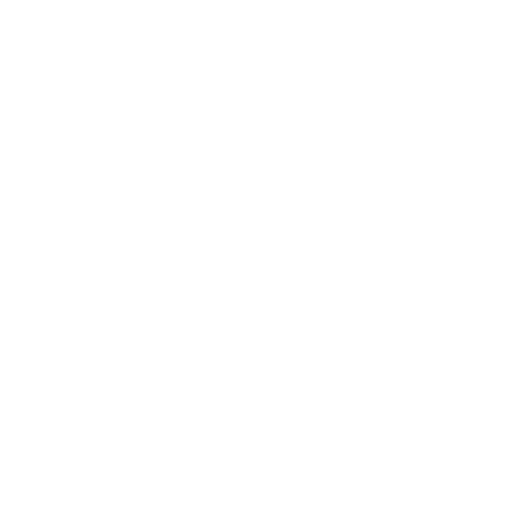
t = 0.00 s
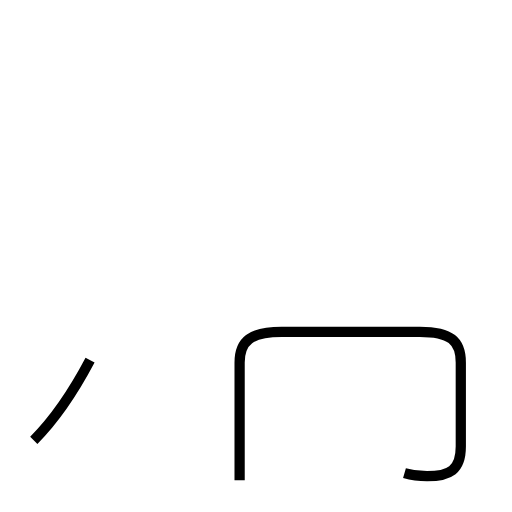
t = 1.86 s
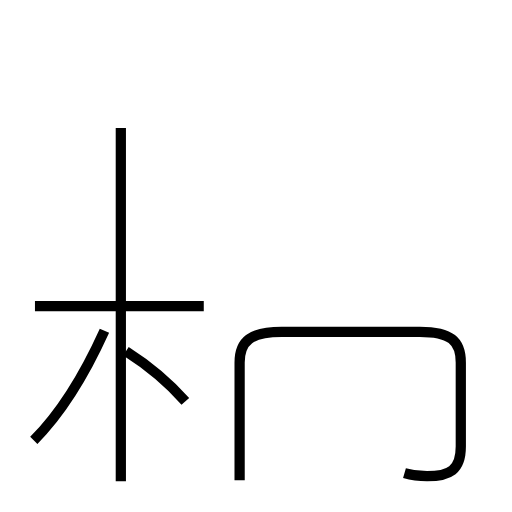
t = 3.71 s
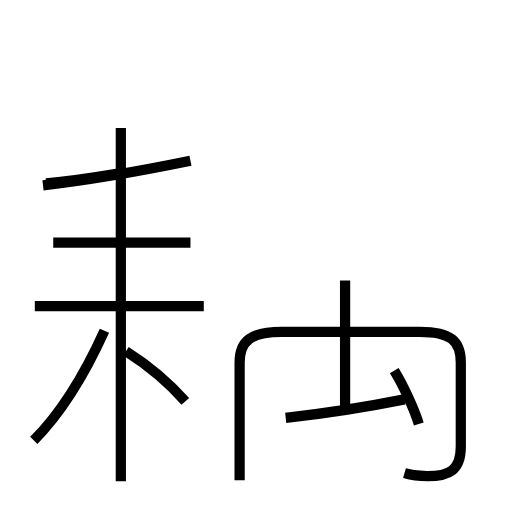
t = 5.67 s
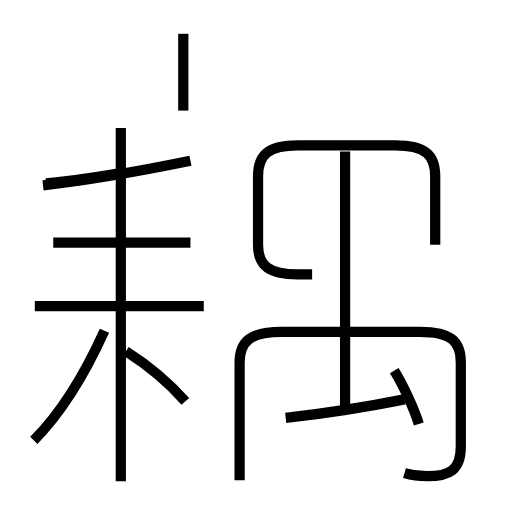
t = 7.52 s
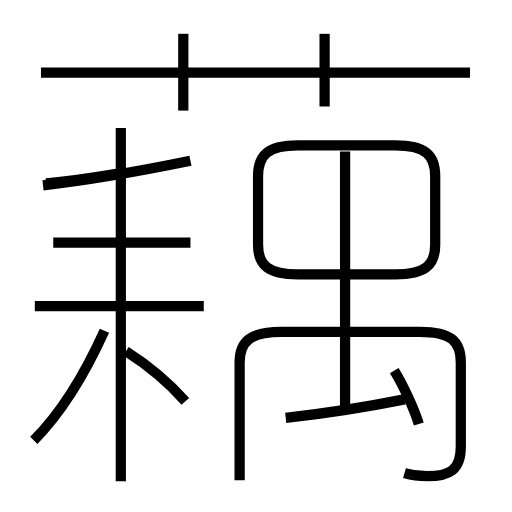
t = 9.40 s

The animated SVG that drew these frames (rendered in a browser with its animation timeline set to each time). Animation: 15 SMIL elements (animate=15); one cycle of 9.40 s.

<?xml version='1.0' encoding='utf-8'?>
<svg viewBox="0.0 -6.0 50.0 50.0" version="1.1" xmlns="http://www.w3.org/2000/svg"><rect x="-1000" y="-1000" width="2000" height="2000" stroke="white" fill="white" /><g style="fill:none;stroke:#000000;stroke-width:1"><path d="M 39.5 2.2 C 40.2 2.4 41.0 2.5 41.7 2.5 C 43.9 2.5 45.0 1.9 45.0 -0.4 L 45.0 -8.6 C 45.0 -10.7 44.0 -11.6 41.0 -11.6 L 27.5 -11.6 C 24.5 -11.6 23.4 -10.7 23.4 -8.6 L 23.4 2.9 " transform="translate(0.0 38.0)" stroke-dasharray="52.23526087550643" stroke-dashoffset="52.23526087550643"><animate attributeName="stroke-dashoffset" from="52.23526087550643" to="0" dur="1.5670578262651926s" begin="0s; anim_end.end" fill="freeze" id="anim0" /></path><path d="M 3.3 -1.0 C 5.9 -3.6 8.3 -7.5 10.2 -11.7 " transform="translate(0.0 38.0)" stroke-dasharray="12.796021671065372" stroke-dashoffset="12.796021671065372"><animate attributeName="stroke-dashoffset" from="12.796021671065372" to="0" dur="0.38388065013196115s" begin="anim0.end" fill="freeze" id="anim1" /></path><path d="M 11.8 3.0 L 11.8 -31.5 " transform="translate(0.0 38.0)" stroke-dasharray="34.5" stroke-dashoffset="34.5"><animate attributeName="stroke-dashoffset" from="34.5" to="0" dur="1.035s" begin="anim1.end" fill="freeze" id="anim2" /></path><path d="M 18.1 -4.8 C 16.6 -6.5 14.5 -8.3 12.3 -9.7 " transform="translate(0.0 38.0)" stroke-dasharray="7.616072954414586" stroke-dashoffset="7.616072954414586"><animate attributeName="stroke-dashoffset" from="7.616072954414586" to="0" dur="0.22848218863243758s" begin="anim2.end" fill="freeze" id="anim3" /></path><path d="M 19.9 -14.1 L 3.4 -14.1 " transform="translate(0.0 38.0)" stroke-dasharray="16.5" stroke-dashoffset="16.5"><animate attributeName="stroke-dashoffset" from="16.5" to="0" dur="0.495s" begin="anim3.end" fill="freeze" id="anim4" /></path><path d="M 18.6 -20.3 L 5.2 -20.3 " transform="translate(0.0 38.0)" stroke-dasharray="13.400000000000002" stroke-dashoffset="13.400000000000002"><animate attributeName="stroke-dashoffset" from="13.400000000000002" to="0" dur="0.402s" begin="anim4.end" fill="freeze" id="anim5" /></path><path d="M 4.2 -25.9 C 8.6 -26.4 14.2 -27.4 18.6 -28.3 " transform="translate(0.0 38.0)" stroke-dasharray="14.60284508987756" stroke-dashoffset="14.60284508987756"><animate attributeName="stroke-dashoffset" from="14.60284508987756" to="0" dur="0.43808535269632676s" begin="anim5.end" fill="freeze" id="anim6" /></path><path d="M 27.9 -3.2 C 31.6 -3.6 35.5 -4.2 39.5 -5.0 " transform="translate(0.0 38.0)" stroke-dasharray="11.742730158856181" stroke-dashoffset="11.742730158856181"><animate attributeName="stroke-dashoffset" from="11.742730158856181" to="0" dur="0.35228190476568544s" begin="anim6.end" fill="freeze" id="anim7" /></path><path d="M 11.8 -27.1 C 10.0 -26.8 7.8 -26.4 4.5 -26.1 " transform="translate(0.0 38.0)" stroke-dasharray="7.370416250226373" stroke-dashoffset="7.370416250226373"><animate attributeName="stroke-dashoffset" from="7.370416250226373" to="0" dur="0.22111248750679116s" begin="anim7.end" fill="freeze" id="anim8" /></path><path d="M 40.9 -2.6 C 40.4 -4.2 39.3 -6.5 38.5 -7.8 " transform="translate(0.0 38.0)" stroke-dasharray="5.738309792666675" stroke-dashoffset="5.738309792666675"><animate attributeName="stroke-dashoffset" from="5.738309792666675" to="0" dur="0.17214929378000024s" begin="anim8.end" fill="freeze" id="anim9" /></path><path d="M 33.7 -4.0 L 33.7 -29.2 " transform="translate(0.0 38.0)" stroke-dasharray="25.2" stroke-dashoffset="25.2"><animate attributeName="stroke-dashoffset" from="25.2" to="0" dur="0.756s" begin="anim9.end" fill="freeze" id="anim10" /></path><path d="M 17.9 -33.2 L 17.9 -40.7 " transform="translate(0.0 38.0)" stroke-dasharray="7.5" stroke-dashoffset="7.5"><animate attributeName="stroke-dashoffset" from="7.5" to="0" dur="0.22499999999999998s" begin="anim10.end" fill="freeze" id="anim11" /></path><path d="M 42.5 -20.1 L 42.5 -26.8 C 42.5 -28.9 41.5 -29.8 38.6 -29.8 L 29.1 -29.8 C 26.2 -29.8 25.2 -28.9 25.2 -26.8 L 25.2 -20.1 C 25.2 -18.1 26.2 -17.2 29.1 -17.2 L 38.6 -17.2 C 41.5 -17.2 42.5 -18.1 42.5 -20.1 Z " transform="translate(0.0 38.0)" stroke-dasharray="55.06831678726929" stroke-dashoffset="55.06831678726929"><animate attributeName="stroke-dashoffset" from="55.06831678726929" to="0" dur="1.6520495036180787s" begin="anim11.end" fill="freeze" id="anim12" /></path><path d="M 45.9 -36.9 L 4.0 -36.9 " transform="translate(0.0 38.0)" stroke-dasharray="41.9" stroke-dashoffset="41.9"><animate attributeName="stroke-dashoffset" from="41.9" to="0" dur="1.257s" begin="anim12.end" fill="freeze" id="anim13" /></path><path d="M 31.7 -33.6 L 31.7 -40.7" transform="translate(0.0 38.0)" stroke-dasharray="7.100000000000001" stroke-dashoffset="7.100000000000001"><animate attributeName="stroke-dashoffset" from="7.100000000000001" to="0" dur="0.21300000000000002s" begin="anim13.end" fill="freeze" id="anim_end" /></path></g></svg>
